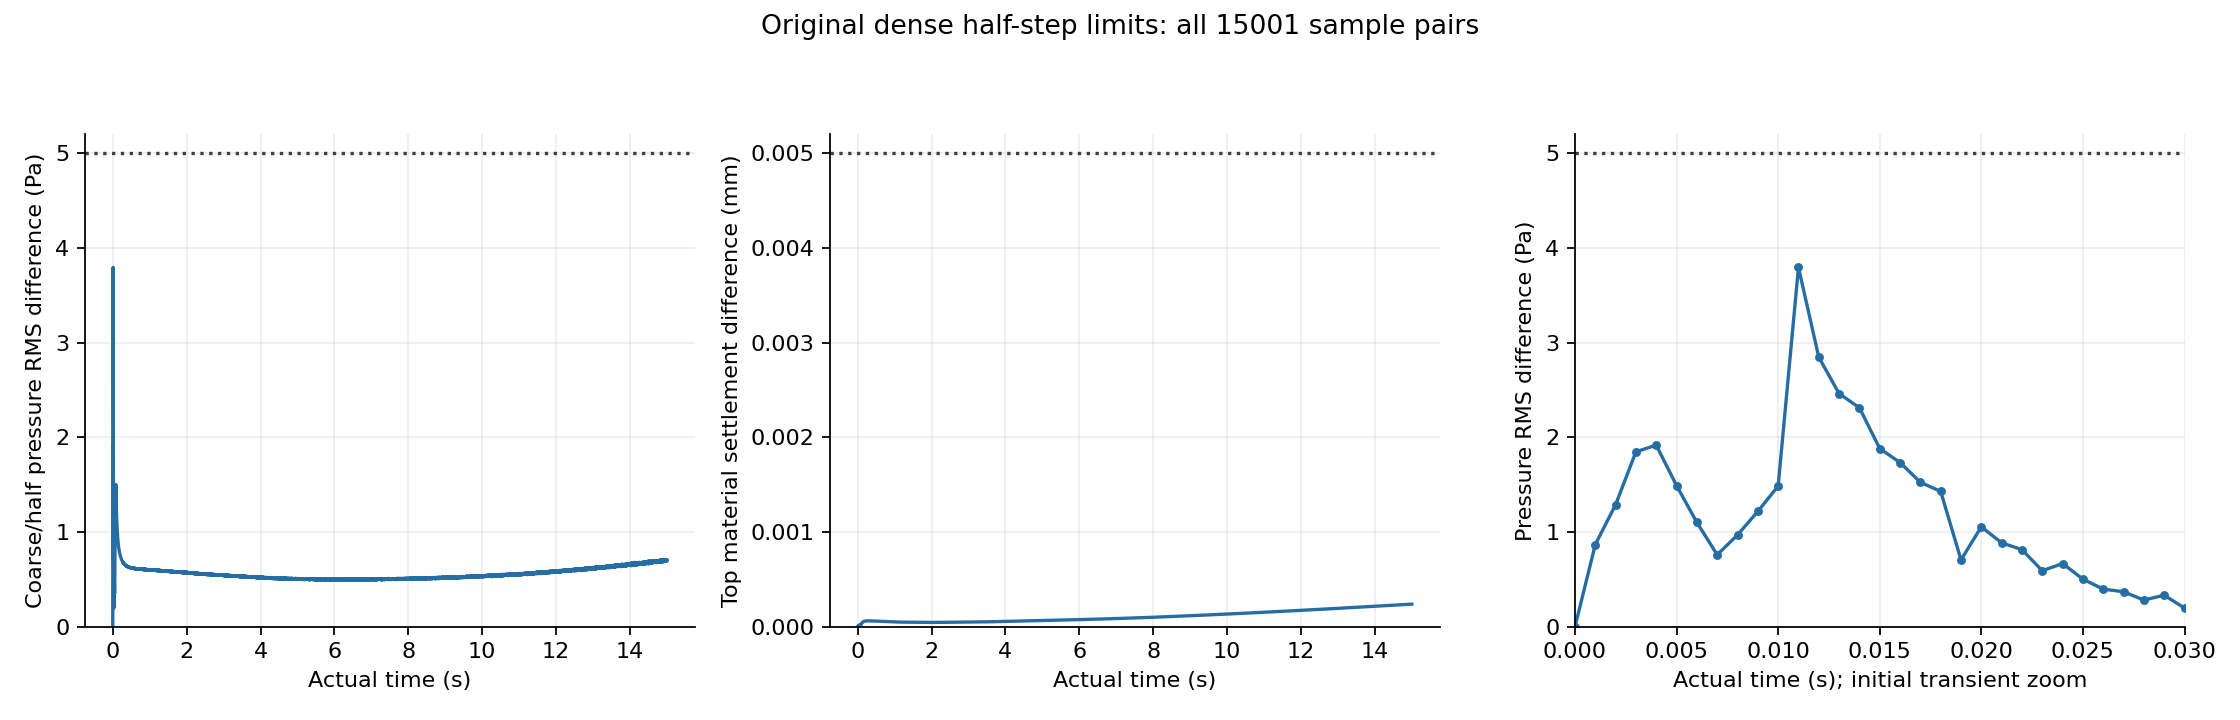

The table this chart was drawn from, first rows:
time_s, pressure_rms_pa, top_settlement_difference_mm
0.0, 0.0, 0.0
0.001, 0.8683, 1.4776516538139717e-06
0.002, 1.289, 2.869865844967734e-06
0.003, 1.848, 4.177189011356219e-06
0.004, 1.918, 4.790697616385842e-06
0.005, 1.491, 4.645515111478815e-06
0.006, 1.101, 4.550885057685861e-06
0.007, 0.7603, 4.549262369590856e-06
0.008, 0.9695, 5.325101221087536e-06
0.009, 1.218, 6.22745822964621e-06
0.01, 1.487, 7.100369237011961e-06
0.011, 3.795, 7.573862828569311e-06
0.012, 2.847, 7.417843811419189e-06
0.013, 2.462, 6.550636671986965e-06
0.014, 2.313, 6.2988347454551175e-06
0.015, 1.882, 6.810920938349341e-06
0.016, 1.734, 7.62743707083402e-06
0.017, 1.526, 8.147204841324474e-06
0.018, 1.429, 8.394636610842277e-06
0.019, 0.7067, 8.094235781630488e-06
0.02, 1.055, 7.936131085628517e-06
0.021, 0.8865, 8.062538553454957e-06
0.022, 0.8141, 8.373457038857168e-06
0.023, 0.5915, 8.60769185095922e-06
0.024, 0.6677, 8.701104795005854e-06
0.025, 0.5028, 8.747195065494928e-06
0.026, 0.3974, 8.489408773182383e-06
0.027, 0.3698, 8.293605038844909e-06
0.028, 0.282, 8.325034703271506e-06
0.029, 0.333, 8.657365449527e-06
0.03, 0.1974, 9.091334601807333e-06
0.031, 0.313, 9.501552100665833e-06
0.032, 0.2504, 9.829238256653383e-06
0.033, 0.2753, 1.0093611613193332e-05
0.034, 0.2422, 1.0509828826665846e-05
0.035, 0.2913, 1.1074122174825618e-05
0.036, 0.2828, 1.1859816476111895e-05
0.037, 0.2933, 1.2774651836355844e-05
0.038, 0.3169, 1.3718328237266597e-05
0.039, 0.3498, 1.4616963653346637e-05
0.04, 0.3621, 1.528324516941737e-05
0.041, 0.3798, 1.595472100268669e-05
0.042, 0.4019, 1.6623241866353666e-05
0.043, 0.4164, 1.7375984248668708e-05
0.044, 0.4294, 1.8186733188874094e-05
0.045, 0.4438, 1.900278993882676e-05
0.046, 0.4393, 1.949457609229377e-05
0.047, 0.4145, 1.9831212186294245e-05
0.048, 0.3742, 1.971102321640661e-05
0.049, 0.3508, 1.9379983215439545e-05
0.05, 0.3475, 1.8968550119513594e-05
0.051, 0.3581, 1.849349871851924e-05
0.052, 0.3853, 1.792313568393933e-05
0.053, 0.4281, 1.7254610809591675e-05
0.054, 0.4675, 1.6529418861432887e-05
0.055, 0.5147, 1.569759672248594e-05
0.056, 0.5645, 1.4817543012024537e-05
0.057, 0.6151, 1.3873078671955419e-05
0.058, 0.667, 1.2877329091942613e-05
0.059, 0.7192, 1.1814294431644612e-05
... 14,941 more rows
